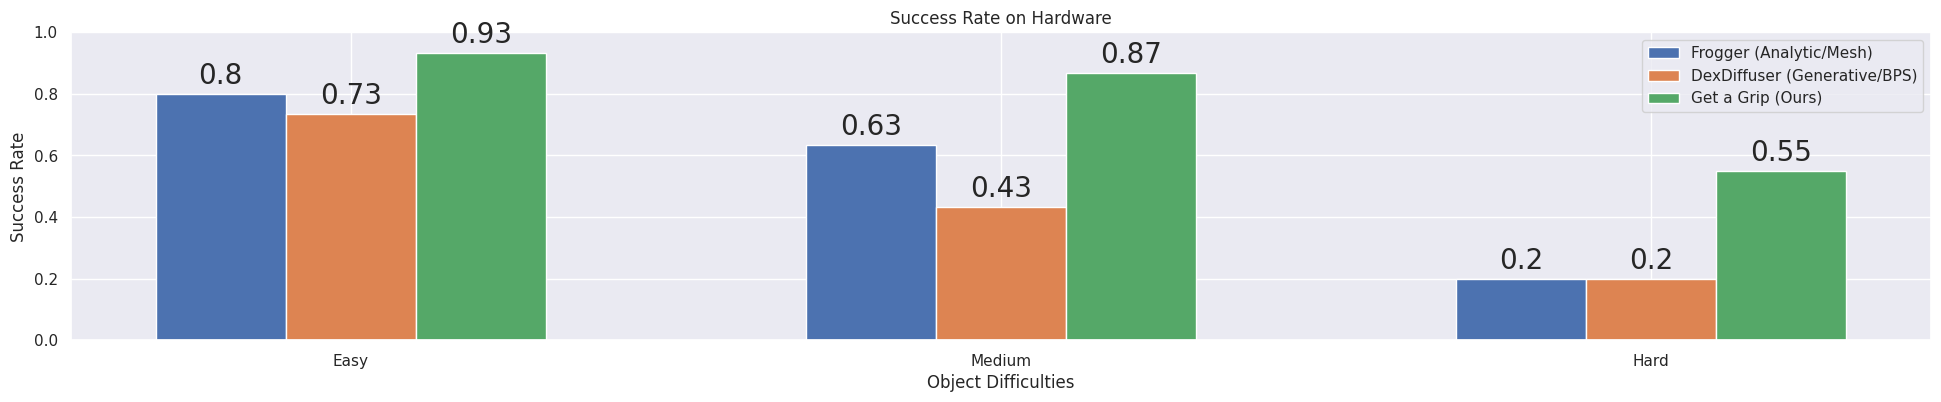

This chart was generated by the following Python code:
import matplotlib.pyplot as plt
import numpy as np
import seaborn as sns

# Success data from the table
easy_data = {
    'Frogger': [5, 5, 3, 4, 4, 3],
    'DexDiffuser': [4, 5, 4, 5, 3, 1],
    'GG-Ours': [5, 5, 5, 4, 5, 4]
}

medium_data = {
    'Frogger': [1, 4, 2, 5, 2, 5],
    'DexDiffuser': [5, 0, 4, 3, 0, 1],
    'GG-Ours': [5, 4, 5, 5, 2, 5]
}

hard_data = {
    'Frogger': [0, 0, 0, 0, 1, 0, 5, 2],
    'DexDiffuser': [1, 3, 0, 0, 2, 0, 0, 2],
    'GG-Ours': [4, 5, 0, 2, 3, 2, 1, 5]
}

# Calculate success rates
def calculate_success_rate(data):
    total_success = sum(data)
    total_attempts = len(data) * 5
    return total_success / total_attempts

success_rates = {
    'Frogger (Analytic/Mesh)': [
        calculate_success_rate(easy_data['Frogger']),
        calculate_success_rate(medium_data['Frogger']),
        calculate_success_rate(hard_data['Frogger'])
    ],
    'DexDiffuser (Generative/BPS)': [
        calculate_success_rate(easy_data['DexDiffuser']),
        calculate_success_rate(medium_data['DexDiffuser']),
        calculate_success_rate(hard_data['DexDiffuser'])
    ],
    'Get a Grip (Ours)': [
        calculate_success_rate(easy_data['GG-Ours']),
        calculate_success_rate(medium_data['GG-Ours']),
        calculate_success_rate(hard_data['GG-Ours'])
    ]
}

# Data for plotting
object_difficulties = ['Easy', 'Medium', 'Hard']
x = np.arange(len(object_difficulties))  # the label locations
width = 0.2  # the width of the bars

# Apply seaborn style
sns.set(style="darkgrid")

fig, ax = plt.subplots(figsize=(24, 4))  # Adjusted size for shorter and wider aspect ratio

# Set font size
plt.rcParams.update({'font.size': 20})

# Plotting each method
rects1 = ax.bar(x - width, success_rates['Frogger (Analytic/Mesh)'], width, label='Frogger (Analytic/Mesh)')
rects2 = ax.bar(x, success_rates['DexDiffuser (Generative/BPS)'], width, label='DexDiffuser (Generative/BPS)')
rects3 = ax.bar(x + width, success_rates['Get a Grip (Ours)'], width, label='Get a Grip (Ours)')

# Add some text for labels, title and custom x-axis tick labels, etc.
ax.set_xlabel('Object Difficulties')
ax.set_ylabel('Success Rate')
ax.set_title('Success Rate on Hardware')
ax.set_xticks(x)
ax.set_xticklabels(object_difficulties)
ax.set_ylim(0, 1)
ax.legend()

# Adding values on top of the bars
def add_labels(rects):
    for rect in rects:
        height = rect.get_height()
        ax.annotate('{}'.format(round(height, 2)),
                    xy=(rect.get_x() + rect.get_width() / 2, height),
                    xytext=(0, 3),  # 3 points vertical offset
                    textcoords="offset points",
                    ha='center', va='bottom')

add_labels(rects1)
add_labels(rects2)
add_labels(rects3)

# Save the adjusted plot to a PDF file with 300 dpi and tight layout
fig.savefig('Success_Rate_on_Hardware_Three_Methods.pdf', dpi=300, bbox_inches='tight')
plt.show()

